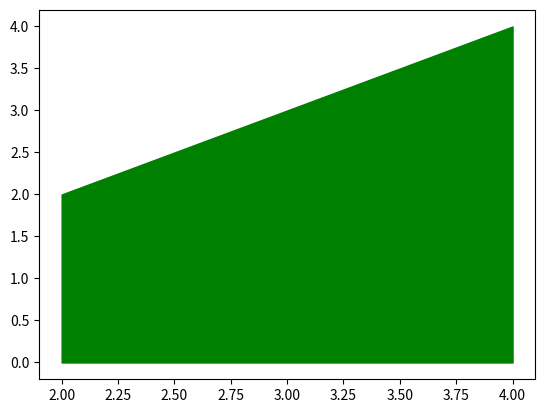

Python code for this plot:
import numpy as np
import matplotlib.pyplot as plt
import random

# length= random.randint(1, 20)
# print(length)
# x= np.arange(length)
# y= np.arange(length)

# plt.fill_between(x,y, color='green', where=(x>=2)&(x<=20))
# plt.show()

x=np.array([1,2,3,4])
y=np.array([1,2,3,4])


plt.fill_between(x,y, color='green', where=(x>=2)&(x<=4))
plt.show()